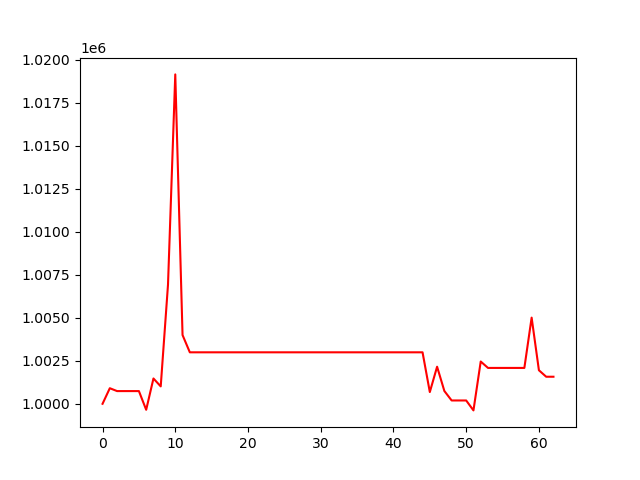

Values plotted in this chart, from the file beside it:
, 0
0, 1000000
1, 1000905
2, 1000738
3, 1000738
4, 1000738
5, 1000738
6, 999652
7, 1001471
8, 1001011
9, 1006924
10, 1019146
11, 1003996
12, 1002992
13, 1002992
14, 1002992
15, 1002992
16, 1002992
17, 1002992
18, 1002992
19, 1002992
20, 1002992
21, 1002992
22, 1002992
23, 1002992
24, 1002992
25, 1002992
26, 1002992
27, 1002992
28, 1002992
29, 1002992
30, 1002992
31, 1002992
32, 1002992
33, 1002992
34, 1002992
35, 1002992
36, 1002992
37, 1002992
38, 1002992
39, 1002992
40, 1002992
41, 1002992
42, 1002992
43, 1002992
44, 1002992
45, 1000682
46, 1002155
47, 1000744
48, 1000193
49, 1000193
50, 1000193
51, 999616
52, 1002457
53, 1002084
54, 1002084
55, 1002084
56, 1002084
57, 1002084
58, 1002084
59, 1005008
... 3 more rows
